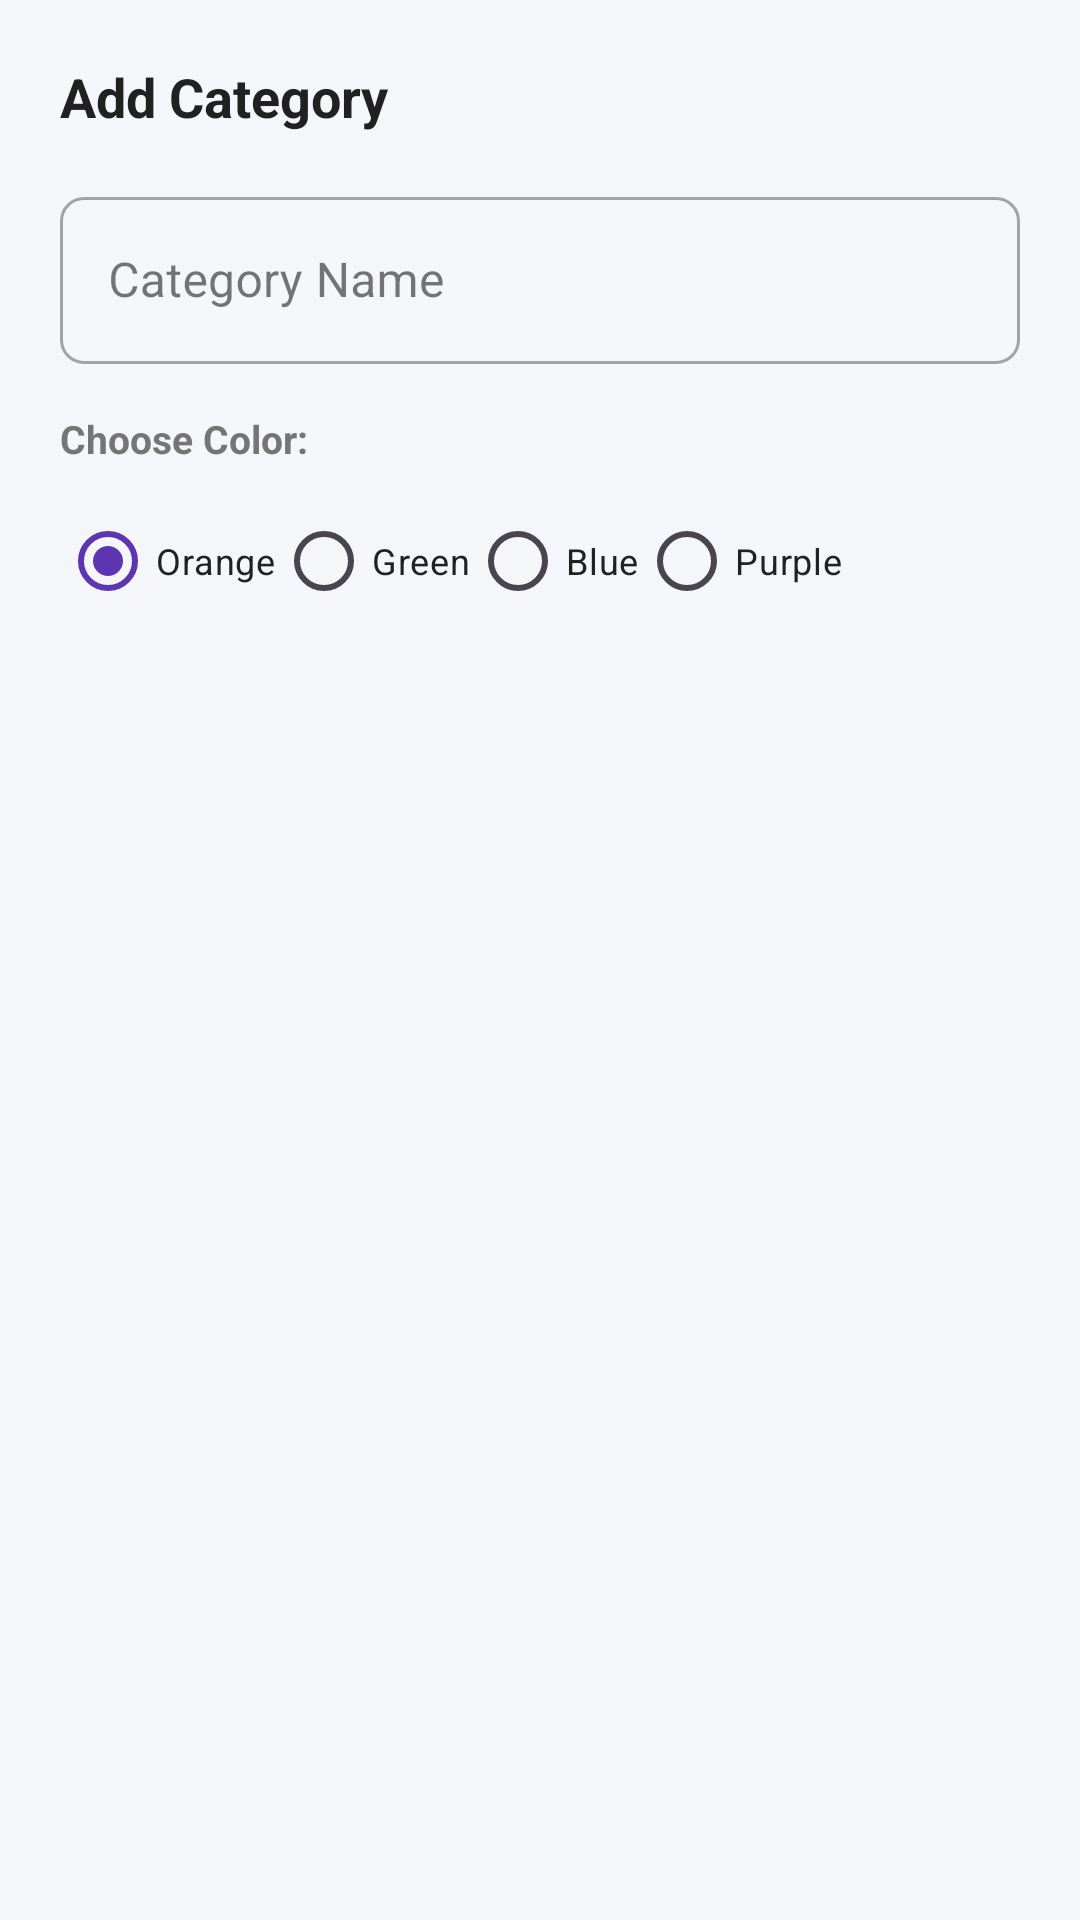

Write the Android layout XML for this screen, with the resource values it uses.
<!-- AndroidManifest.xml: application theme Theme.Todoapp -->
<!-- res/layout/dialog_category_edit.xml -->
<?xml version="1.0" encoding="utf-8"?>
<LinearLayout xmlns:android="http://schemas.android.com/apk/res/android"
    xmlns:app="http://schemas.android.com/apk/res-auto"
    android:layout_width="match_parent"
    android:layout_height="wrap_content"
    android:orientation="vertical"
    android:padding="20dp">

    <TextView
        android:id="@+id/tvCategoryDialogTitle"
        android:layout_width="match_parent"
        android:layout_height="wrap_content"
        android:text="@string/add_category"
        android:textColor="@color/text_primary"
        android:textSize="18sp"
        android:textStyle="bold" />

    <com.google.android.material.textfield.TextInputLayout
        android:id="@+id/tilCategoryName"
        style="@style/Widget.MaterialComponents.TextInputLayout.OutlinedBox"
        android:layout_width="match_parent"
        android:layout_height="wrap_content"
        android:layout_marginTop="16dp"
        android:hint="@string/hint_category_name"
        app:boxCornerRadiusBottomEnd="8dp"
        app:boxCornerRadiusBottomStart="8dp"
        app:boxCornerRadiusTopEnd="8dp"
        app:boxCornerRadiusTopStart="8dp">

        <com.google.android.material.textfield.TextInputEditText
            android:id="@+id/etCategoryName"
            android:layout_width="match_parent"
            android:layout_height="wrap_content"
            android:inputType="textCapWords"
            android:singleLine="true"
            android:textColor="@color/text_primary" />
    </com.google.android.material.textfield.TextInputLayout>

    <TextView
        android:layout_width="wrap_content"
        android:layout_height="wrap_content"
        android:layout_marginTop="16dp"
        android:text="Choose Color:"
        android:textColor="@color/text_secondary"
        android:textSize="13sp"
        android:textStyle="bold" />

    <RadioGroup
        android:id="@+id/rgColors"
        android:layout_width="match_parent"
        android:layout_height="wrap_content"
        android:layout_marginTop="8dp"
        android:orientation="horizontal">

        <RadioButton
            android:id="@+id/rbColorOrange"
            android:layout_width="wrap_content"
            android:layout_height="wrap_content"
            android:buttonTint="@color/cat_orange"
            android:checked="true"
            android:text="Orange"
            android:textColor="@color/text_primary"
            android:textSize="12sp" />

        <RadioButton
            android:id="@+id/rbColorGreen"
            android:layout_width="wrap_content"
            android:layout_height="wrap_content"
            android:buttonTint="@color/cat_green"
            android:text="Green"
            android:textColor="@color/text_primary"
            android:textSize="12sp" />

        <RadioButton
            android:id="@+id/rbColorBlue"
            android:layout_width="wrap_content"
            android:layout_height="wrap_content"
            android:buttonTint="@color/cat_blue"
            android:text="Blue"
            android:textColor="@color/text_primary"
            android:textSize="12sp" />

        <RadioButton
            android:id="@+id/rbColorPurple"
            android:layout_width="wrap_content"
            android:layout_height="wrap_content"
            android:buttonTint="@color/cat_purple"
            android:text="Purple"
            android:textColor="@color/text_primary"
            android:textSize="12sp" />
    </RadioGroup>
</LinearLayout>
<!-- resources referenced by this layout -->
<resources>
  <color name="cat_blue">#2196F3</color>
  <color name="cat_green">#4CAF50</color>
  <color name="cat_orange">#FF9800</color>
  <color name="cat_purple">#9C27B0</color>
  <color name="text_primary">#212121</color>
  <color name="text_secondary">#757575</color>
  <string name="add_category">Add Category</string>
  <string name="hint_category_name">Category Name</string>
  <style name="Theme.Todoapp" parent="Base.Theme.Todoapp" />
  <style name="Base.Theme.Todoapp" parent="Theme.Material3.DayNight.NoActionBar">
          <item name="colorPrimary">@color/primary</item>
          <item name="colorPrimaryDark">@color/primary_dark</item>
          <item name="colorAccent">@color/accent</item>
          <item name="android:statusBarColor">@color/primary_dark</item>
          <item name="android:windowLightStatusBar">false</item>
          <item name="android:colorBackground">@color/background</item>
      </style>
  <color name="primary">#5E35B1</color>
  <color name="primary_dark">#4527A0</color>
  <color name="accent">#E91E63</color>
  <color name="background">#F5F6FA</color>
</resources>
